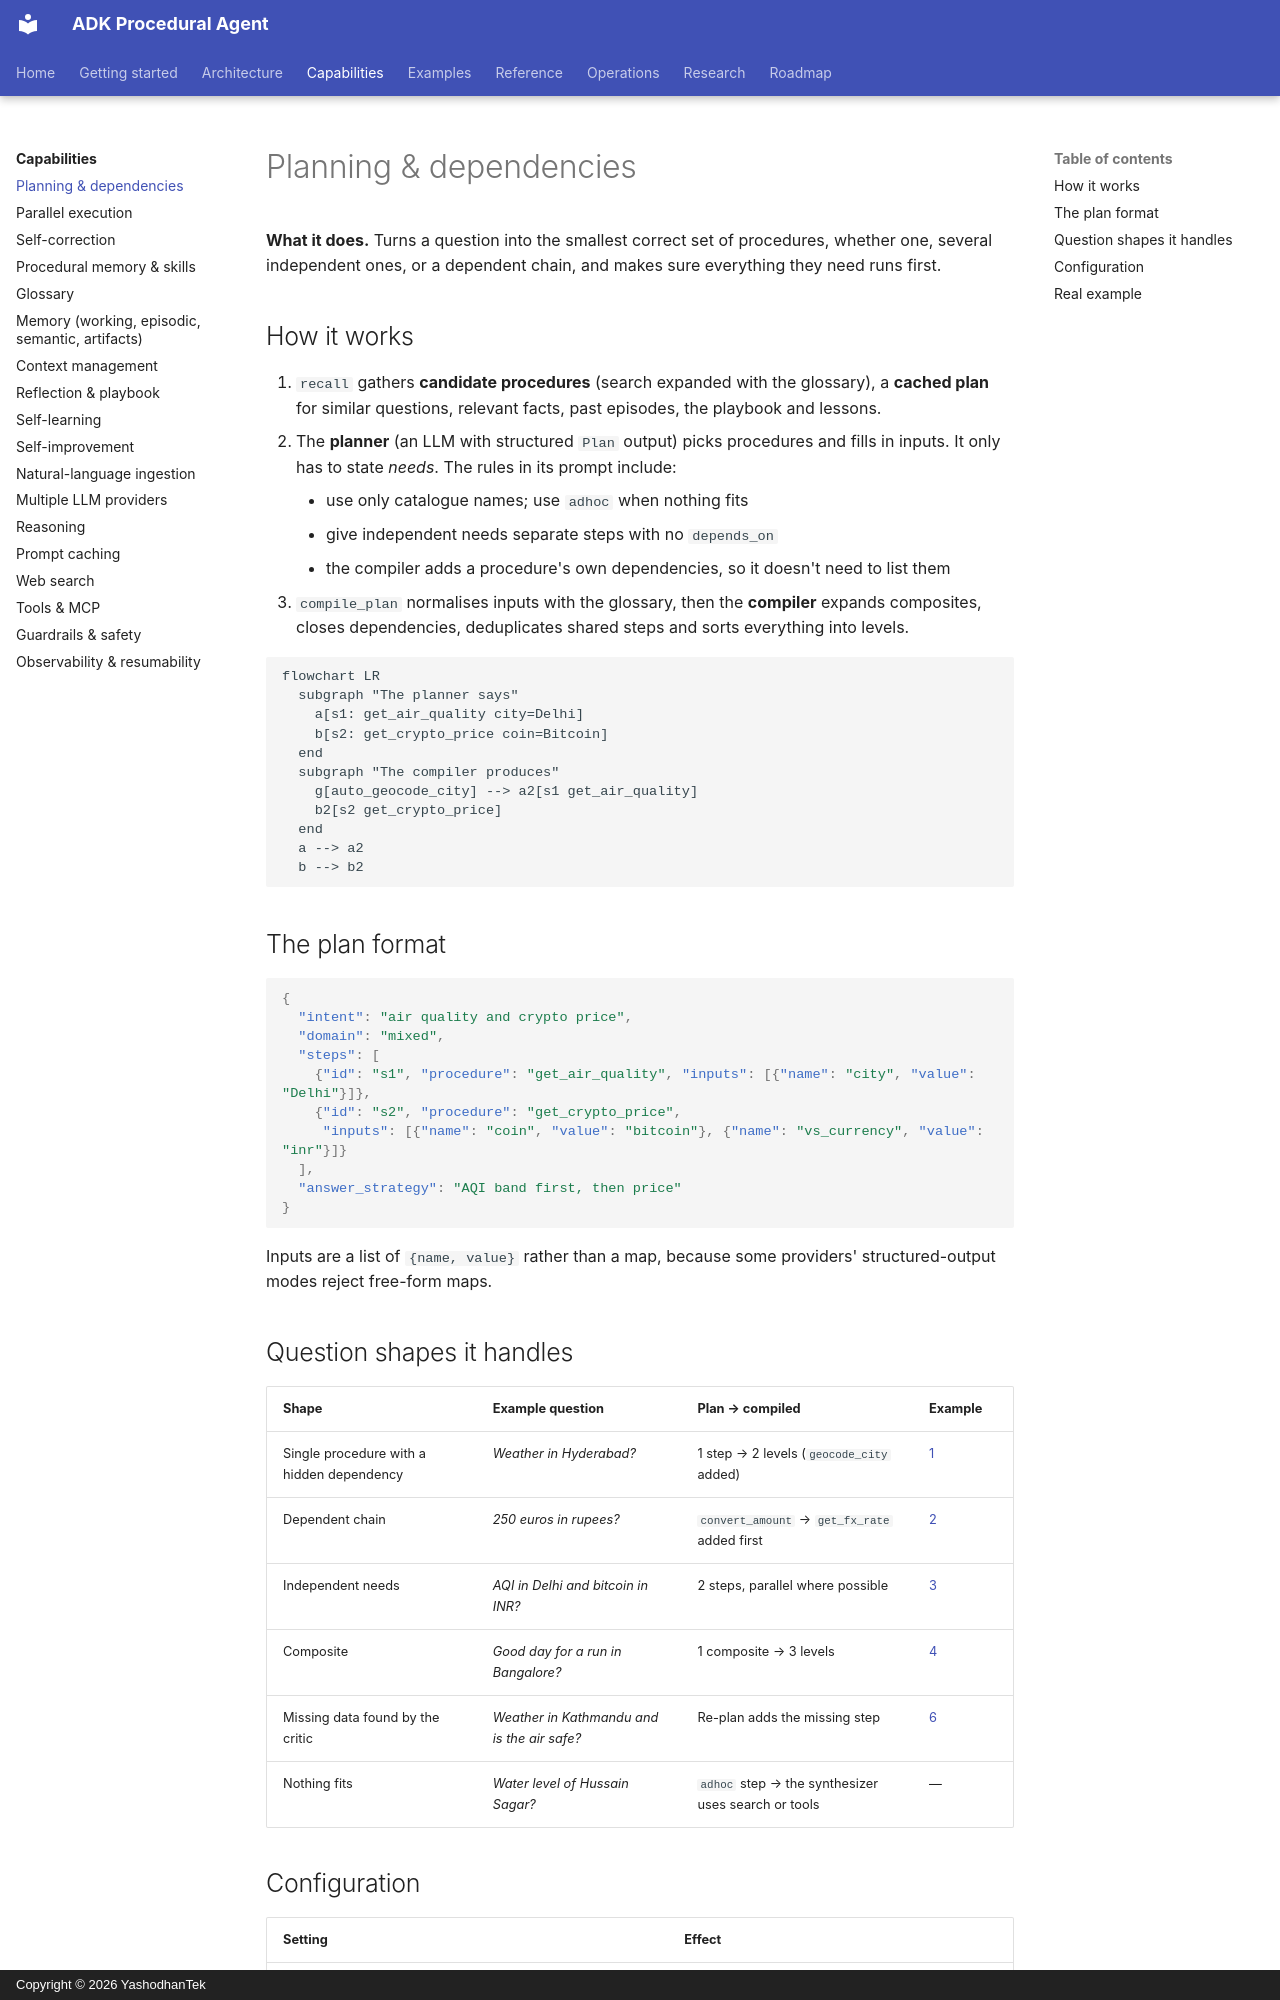

repository: yashodhantek/adk-procedural-agent · page: capabilities/planning/index.html · generator: mkdocs · copyright: Copyright © 2026 YashodhanTek

# Planning & dependencies

**What it does.** Turns a question into the smallest correct set of procedures, whether one,
several independent ones, or a dependent chain, and makes sure everything they need runs first.

## How it works

1. `recall` gathers **candidate procedures** (search expanded with the glossary), a **cached plan**
   for similar questions, relevant facts, past episodes, the playbook and lessons.
2. The **planner** (an LLM with structured `Plan` output) picks procedures and fills in inputs.
   It only has to state *needs*. The rules in its prompt include:
    - use only catalogue names; use `adhoc` when nothing fits
    - give independent needs separate steps with no `depends_on`
    - the compiler adds a procedure's own dependencies, so it doesn't need to list them
3. `compile_plan` normalises inputs with the glossary, then the **compiler** expands composites,
   closes dependencies, deduplicates shared steps and sorts everything into levels.

```mermaid
flowchart LR
  subgraph "The planner says"
    a[s1: get_air_quality city=Delhi]
    b[s2: get_crypto_price coin=Bitcoin]
  end
  subgraph "The compiler produces"
    g[auto_geocode_city] --> a2[s1 get_air_quality]
    b2[s2 get_crypto_price]
  end
  a --> a2
  b --> b2
```

## The plan format

```json
{
  "intent": "air quality and crypto price",
  "domain": "mixed",
  "steps": [
    {"id": "s1", "procedure": "get_air_quality", "inputs": [{"name": "city", "value": "Delhi"}]},
    {"id": "s2", "procedure": "get_crypto_price",
     "inputs": [{"name": "coin", "value": "bitcoin"}, {"name": "vs_currency", "value": "inr"}]}
  ],
  "answer_strategy": "AQI band first, then price"
}
```

Inputs are a list of `{name, value}` rather than a map, because some providers' structured-output
modes reject free-form maps.
